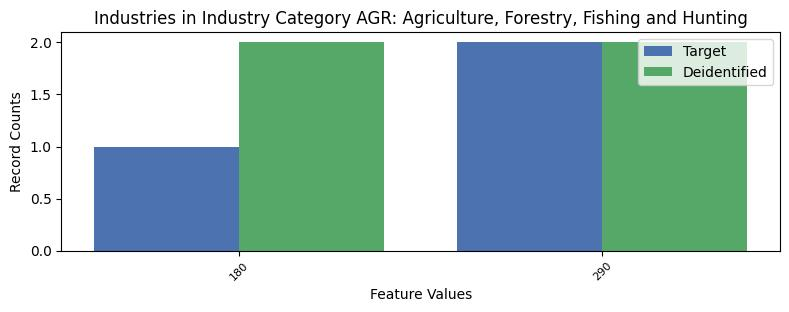

The table this chart was drawn from, first rows:
, INDP, count_target, count_deidentified
1, 180, 1, 2
0, 290, 2, 2
